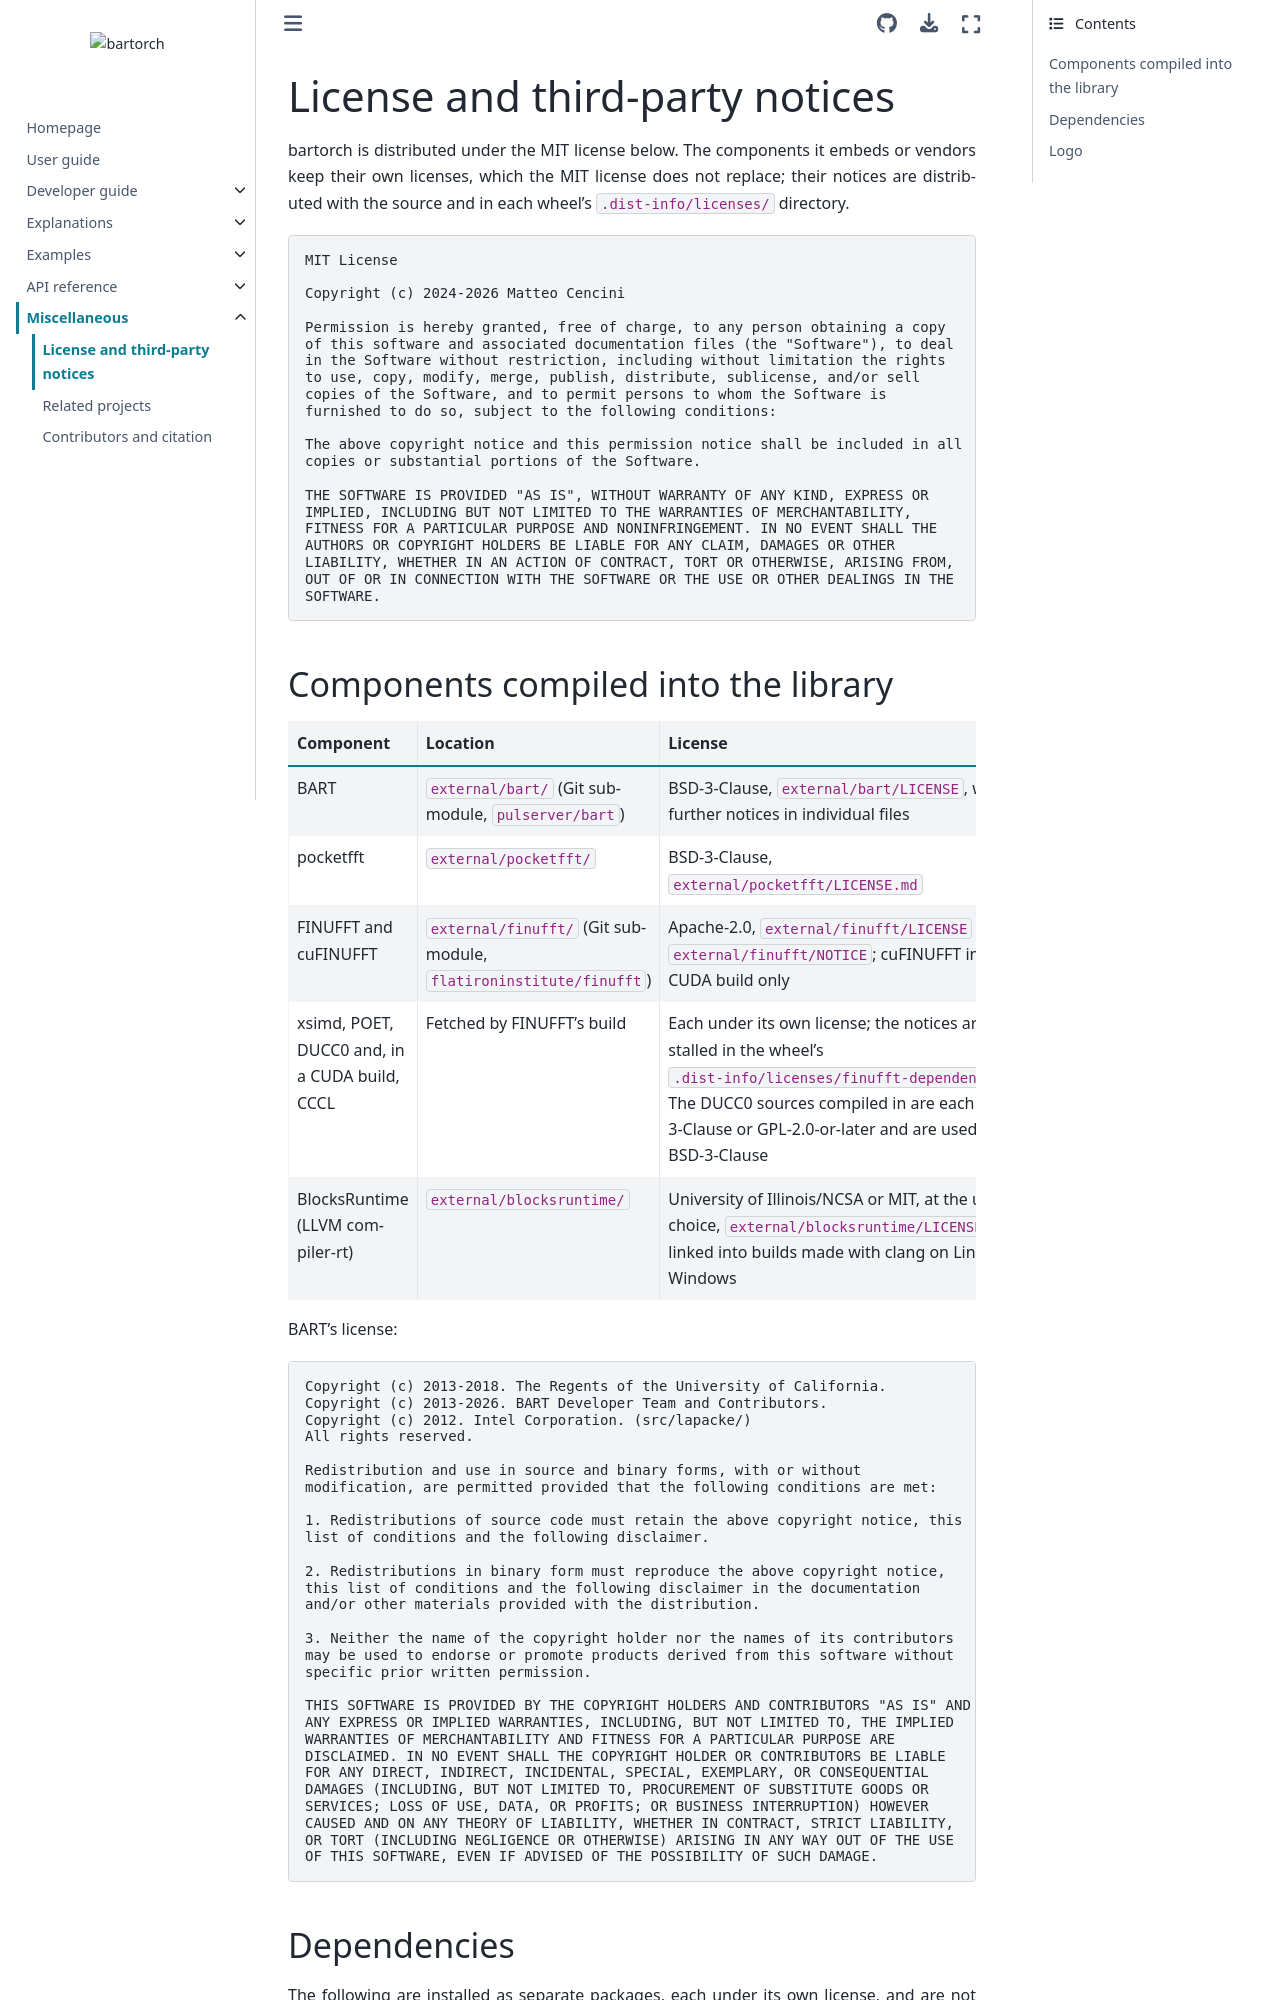

repository: pulserver/bartorch · page: v0.0.28/misc/license.html · generator: sphinx

# License and third-party notices

bartorch is distributed under the MIT license below.  The components it
embeds or vendors keep their own licenses, which the MIT license does not
replace; their notices are distributed with the source and in each wheel's
`.dist-info/licenses/` directory.

```{literalinclude} ../../LICENSE
:language: text
```

## Components compiled into the library

| Component | Location | License |
| --- | --- | --- |
| BART | `external/bart/` (Git submodule, `pulserver/bart`) | BSD-3-Clause, `external/bart/LICENSE`, with further notices in individual files |
| pocketfft | `external/pocketfft/` | BSD-3-Clause, `external/pocketfft/LICENSE.md` |
| FINUFFT and cuFINUFFT | `external/finufft/` (Git submodule, `flatironinstitute/finufft`) | Apache-2.0, `external/finufft/LICENSE` and `external/finufft/NOTICE`; cuFINUFFT in the CUDA build only |
| xsimd, POET, DUCC0 and, in a CUDA build, CCCL | Fetched by FINUFFT's build | Each under its own license; the notices are installed in the wheel's `.dist-info/licenses/finufft-dependencies/`.  The DUCC0 sources compiled in are each BSD-3-Clause or GPL-2.0-or-later and are used under BSD-3-Clause |
| BlocksRuntime (LLVM compiler-rt) | `external/blocksruntime/` | University of Illinois/NCSA or MIT, at the user's choice, `external/blocksruntime/LICENSE.TXT`; linked into builds made with clang on Linux and Windows |

BART's license:

```{literalinclude} ../../external/bart/LICENSE
:language: text
```
